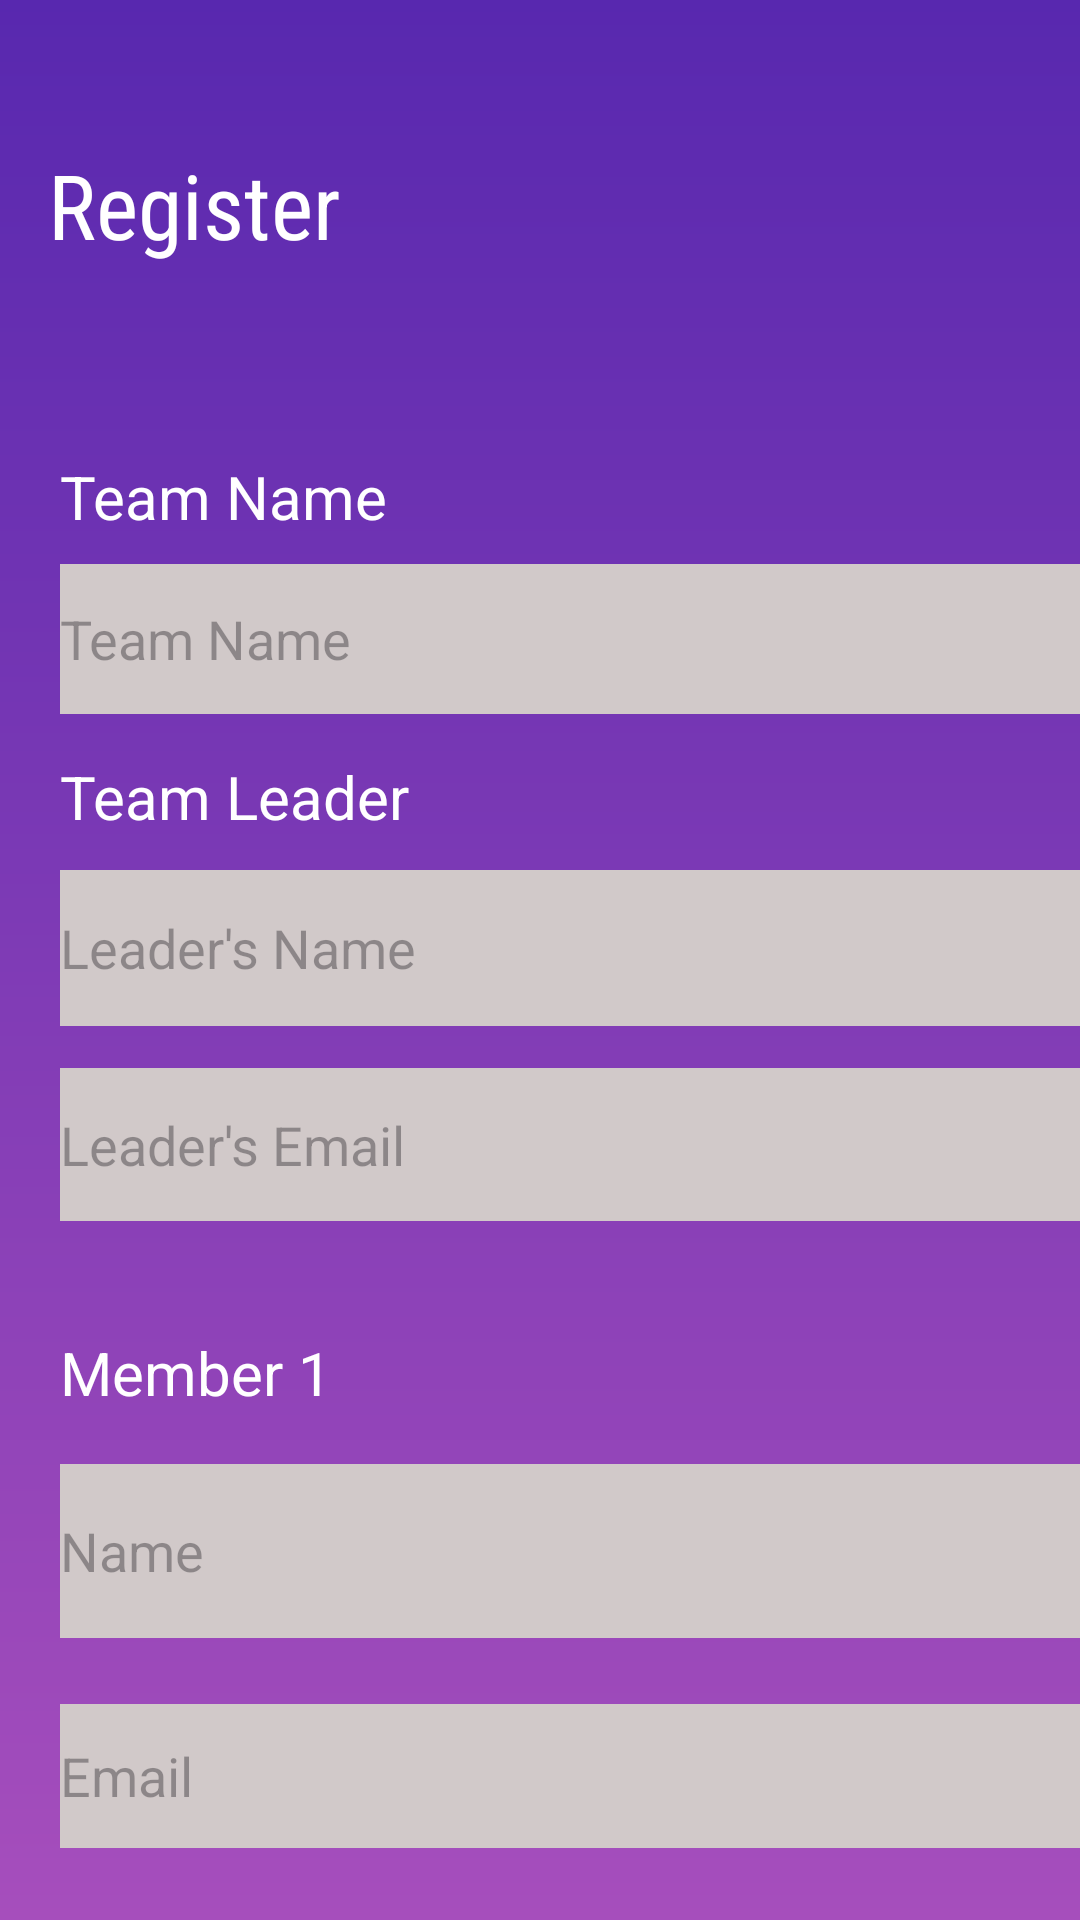

The Android layout XML behind this screen, and the referenced resources:
<!-- AndroidManifest.xml: application theme Theme.EDC -->
<!-- res/layout/activity_event_registration_for_event1.xml -->
<?xml version="1.0" encoding="utf-8"?>
<androidx.constraintlayout.widget.ConstraintLayout xmlns:android="http://schemas.android.com/apk/res/android"
    xmlns:app="http://schemas.android.com/apk/res-auto"
    xmlns:tools="http://schemas.android.com/tools"
    android:layout_width="match_parent"
    android:layout_height="match_parent"
    tools:context=".EventRegistrationForEvent1"
    android:background="@drawable/bg_shape">

    <TextView
        android:id="@+id/textView4"
        android:layout_width="wrap_content"
        android:layout_height="wrap_content"
        android:layout_marginStart="16dp"
        android:layout_marginTop="48dp"
        android:fontFamily="sans-serif-condensed"
        android:text="Register"
        android:textColor="@color/white"
        android:textSize="30sp"
        app:layout_constraintStart_toStartOf="parent"
        app:layout_constraintTop_toTopOf="parent" />

    <ScrollView
        android:layout_width="377dp"
        android:layout_height="583dp"
        android:layout_marginStart="4dp"
        android:layout_marginTop="116dp"
        app:layout_constraintStart_toStartOf="parent"
        app:layout_constraintTop_toTopOf="parent">

        <androidx.constraintlayout.widget.ConstraintLayout
            android:layout_width="match_parent"
            android:layout_height="match_parent">

            <TextView
                android:id="@+id/textView8"
                android:layout_width="wrap_content"
                android:layout_height="wrap_content"
                android:layout_marginStart="16dp"
                android:layout_marginTop="36dp"
                android:text="Team Name"
                android:textColor="@color/white"
                android:textSize="20sp"
                app:layout_constraintStart_toStartOf="parent"
                app:layout_constraintTop_toTopOf="parent" />

            <EditText
                android:id="@+id/teamName"
                android:layout_width="349dp"
                android:layout_height="50dp"
                android:layout_marginStart="16dp"
                android:layout_marginTop="72dp"
                android:background="#D1C9C9"
                android:ems="10"
                android:hint="Team Name"
                android:inputType="text"
                android:textColor="@color/black"
                app:layout_constraintStart_toStartOf="parent"
                app:layout_constraintTop_toTopOf="parent" />

            <TextView
                android:id="@+id/textView9"
                android:layout_width="wrap_content"
                android:layout_height="wrap_content"
                android:layout_marginStart="16dp"
                android:layout_marginTop="136dp"
                android:text="Team Leader"
                android:textColor="@color/white"
                android:textSize="20sp"
                app:layout_constraintStart_toStartOf="parent"
                app:layout_constraintTop_toTopOf="parent" />

            <EditText
                android:id="@+id/leaderName"
                android:layout_width="349dp"
                android:layout_height="52dp"
                android:layout_marginStart="16dp"
                android:layout_marginTop="52dp"
                android:background="#D1C9C9"
                android:ems="10"
                android:hint="Leader's Name"
                android:inputType="text"
                android:text=""
                android:textColor="@color/black"
                app:layout_constraintStart_toStartOf="parent"
                app:layout_constraintTop_toBottomOf="@+id/teamName" />

            <EditText
                android:id="@+id/leaderEmail"
                android:layout_width="351dp"
                android:layout_height="51dp"
                android:layout_marginStart="16dp"
                android:layout_marginTop="240dp"
                android:background="#D1C9C9"
                android:ems="10"
                android:hint="Leader's Email"
                android:inputType="text"
                android:text=""
                android:textColor="@color/white"
                app:layout_constraintStart_toStartOf="parent"
                app:layout_constraintTop_toTopOf="parent" />

            <TextView
                android:id="@+id/textView10"
                android:layout_width="wrap_content"
                android:layout_height="wrap_content"
                android:layout_marginStart="16dp"
                android:layout_marginTop="328dp"
                android:text="Member 1"
                android:textColor="@color/white"
                android:textSize="20sp"
                app:layout_constraintStart_toStartOf="parent"
                app:layout_constraintTop_toTopOf="parent" />

            <EditText
                android:id="@+id/nameMember1"
                android:layout_width="346dp"
                android:layout_height="58dp"
                android:layout_marginStart="16dp"
                android:layout_marginTop="372dp"
                android:background="#D1C9C9"
                android:ems="10"
                android:hint="Name"
                android:inputType="text"
                android:text=""
                android:textColor="@color/black"
                app:layout_constraintStart_toStartOf="parent"
                app:layout_constraintTop_toTopOf="parent" />

            <EditText
                android:id="@+id/emailMember1"
                android:layout_width="346dp"
                android:layout_height="48dp"
                android:layout_marginStart="16dp"
                android:layout_marginTop="452dp"
                android:background="#D1C9C9"
                android:ems="10"
                android:hint="Email"
                android:inputType="text"
                android:text=""
                android:textColor="@color/black"
                app:layout_constraintStart_toStartOf="parent"
                app:layout_constraintTop_toTopOf="parent" />

            <TextView
                android:id="@+id/textView11"
                android:layout_width="wrap_content"
                android:layout_height="wrap_content"
                android:layout_marginStart="16dp"
                android:layout_marginTop="532dp"
                android:text="Member 2"
                android:textColor="@color/white"
                android:textSize="20sp"
                app:layout_constraintStart_toStartOf="parent"
                app:layout_constraintTop_toTopOf="parent" />
            <EditText
                android:id="@+id/nameMember2"
                android:layout_width="346dp"
                android:layout_height="58dp"
                android:layout_marginStart="16dp"
                android:layout_marginTop="570dp"
                android:background="#D1C9C9"
                android:ems="10"
                android:hint="Name"
                android:inputType="text"
                android:text=""
                android:textColor="@color/black"
                app:layout_constraintStart_toStartOf="parent"
                app:layout_constraintTop_toTopOf="parent" />

            <EditText
                android:id="@+id/emailMember2"
                android:layout_width="349dp"
                android:layout_height="52dp"
                android:layout_marginStart="16dp"
                android:layout_marginTop="650dp"
                android:background="#D1C9C9"
                android:ems="10"
                android:hint="Email"
                android:inputType="text"
                android:text=""
                android:textColor="@color/black"
                app:layout_constraintStart_toStartOf="parent"
                app:layout_constraintTop_toTopOf="parent" />

            <Button
                android:id="@+id/registerForEventButton"
                android:layout_width="wrap_content"
                android:layout_height="wrap_content"
                android:layout_marginStart="140dp"
                android:layout_marginTop="720dp"
                android:text="Register"
                android:fontFamily="sans-serif-condensed-medium"
                app:layout_constraintStart_toStartOf="parent"
                app:layout_constraintTop_toTopOf="parent" />


        </androidx.constraintlayout.widget.ConstraintLayout>
    </ScrollView>


</androidx.constraintlayout.widget.ConstraintLayout>
<!-- resources referenced by this layout -->
<resources>
  <color name="black">#FF000000</color>
  <color name="white">#FFFFFFFF</color>
  <!-- drawable bg_shape (drawable) -->
  <?xml version="1.0" encoding="utf-8"?>
  <shape xmlns:android="http://schemas.android.com/apk/res/android"
  	android:shape="rectangle" >
  	<solid android:color="@color/bg_color" />
  	<gradient android:angle="270" android:type="linear" android:startColor="#ff5828af" android:endColor="#ffa64ebc" />
  </shape>
  <style name="Theme.EDC" parent="Base.Theme.EDC" />
  <color name="bg_color">#ffffff</color>
  <style name="Base.Theme.EDC" parent="Theme.Material3.DayNight.NoActionBar">
          
          
      </style>
</resources>
